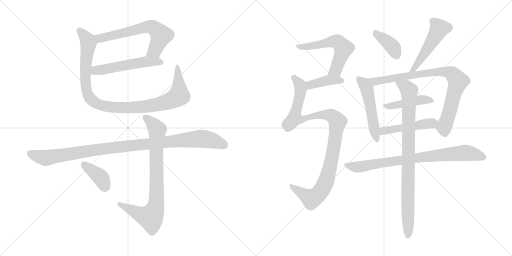
t = 0.00 s
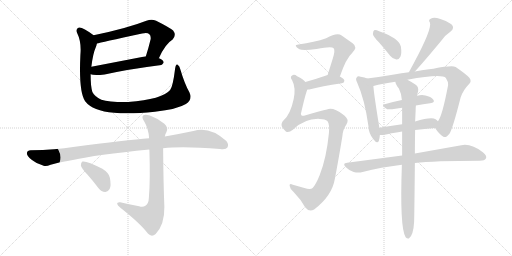
t = 2.70 s
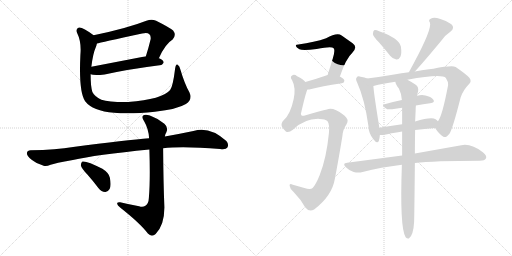
t = 5.39 s
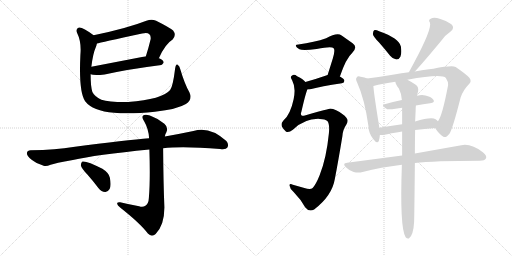
t = 8.09 s
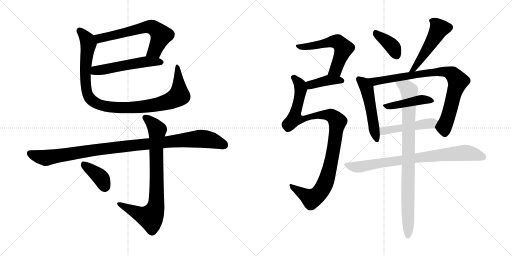
t = 10.79 s
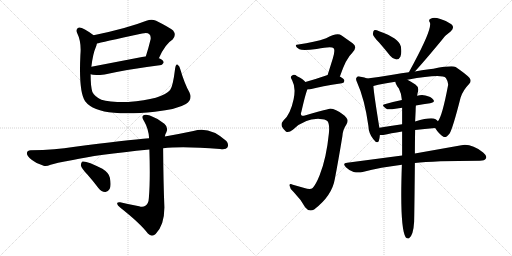
t = 13.48 s

The animated SVG that drew these frames (rendered in a browser with its animation timeline set to each time). Animation: 17 CSS @keyframes rules; one cycle of 13.48 s.

<svg version="1.1" viewBox="0 0 2048 1024" xmlns="http://www.w3.org/2000/svg">
  <g stroke="lightgray" stroke-dasharray="1,1" stroke-width="1" transform="scale(4, 4)">
    <line x1="0" y1="0" x2="256" y2="256"></line>
    <line x1="256" y1="0" x2="0" y2="256"></line>
    <line x1="128" y1="0" x2="128" y2="256"></line>
    <line x1="0" y1="128" x2="256" y2="128"></line>
    <line x1="256" y1="0" x2="512" y2="256"></line>
    <line x1="512" y1="0" x2="256" y2="256"></line>
    <line x1="384" y1="0" x2="384" y2="256"></line>
    <line x1="256" y1="128" x2="512" y2="128"></line>
  </g>
<g transform="scale(1, -1) translate(0, -850)">
   <style type="text/css">
    @keyframes keyframes0 {
      from {
       stroke: black;
       stroke-dashoffset: 637;
       stroke-width: 128;
       }
       67% {
       animation-timing-function: step-end;
       stroke: black;
       stroke-dashoffset: 0;
       stroke-width: 128;
       }
       to {
       stroke: black;
       stroke-width: 1024;
       }
       }
       #make-me-a-hanzi-animation-0 {
         animation: keyframes0 0.768392s both;
         animation-delay: 0.000000s;
         animation-timing-function: linear;
       }
    @keyframes keyframes1 {
      from {
       stroke: black;
       stroke-dashoffset: 537;
       stroke-width: 128;
       }
       64% {
       animation-timing-function: step-end;
       stroke: black;
       stroke-dashoffset: 0;
       stroke-width: 128;
       }
       to {
       stroke: black;
       stroke-width: 1024;
       }
       }
       #make-me-a-hanzi-animation-1 {
         animation: keyframes1 0.687012s both;
         animation-delay: 0.768392s;
         animation-timing-function: linear;
       }
    @keyframes keyframes2 {
      from {
       stroke: black;
       stroke-dashoffset: 1031;
       stroke-width: 128;
       }
       77% {
       animation-timing-function: step-end;
       stroke: black;
       stroke-dashoffset: 0;
       stroke-width: 128;
       }
       to {
       stroke: black;
       stroke-width: 1024;
       }
       }
       #make-me-a-hanzi-animation-2 {
         animation: keyframes2 1.089030s both;
         animation-delay: 1.455404s;
         animation-timing-function: linear;
       }
    @keyframes keyframes3 {
      from {
       stroke: black;
       stroke-dashoffset: 1046;
       stroke-width: 128;
       }
       77% {
       animation-timing-function: step-end;
       stroke: black;
       stroke-dashoffset: 0;
       stroke-width: 128;
       }
       to {
       stroke: black;
       stroke-width: 1024;
       }
       }
       #make-me-a-hanzi-animation-3 {
         animation: keyframes3 1.101237s both;
         animation-delay: 2.544434s;
         animation-timing-function: linear;
       }
    @keyframes keyframes4 {
      from {
       stroke: black;
       stroke-dashoffset: 817;
       stroke-width: 128;
       }
       73% {
       animation-timing-function: step-end;
       stroke: black;
       stroke-dashoffset: 0;
       stroke-width: 128;
       }
       to {
       stroke: black;
       stroke-width: 1024;
       }
       }
       #make-me-a-hanzi-animation-4 {
         animation: keyframes4 0.914876s both;
         animation-delay: 3.645671s;
         animation-timing-function: linear;
       }
    @keyframes keyframes5 {
      from {
       stroke: black;
       stroke-dashoffset: 387;
       stroke-width: 128;
       }
       56% {
       animation-timing-function: step-end;
       stroke: black;
       stroke-dashoffset: 0;
       stroke-width: 128;
       }
       to {
       stroke: black;
       stroke-width: 1024;
       }
       }
       #make-me-a-hanzi-animation-5 {
         animation: keyframes5 0.564941s both;
         animation-delay: 4.560547s;
         animation-timing-function: linear;
       }
    @keyframes keyframes6 {
      from {
       stroke: black;
       stroke-dashoffset: 575;
       stroke-width: 128;
       }
       65% {
       animation-timing-function: step-end;
       stroke: black;
       stroke-dashoffset: 0;
       stroke-width: 128;
       }
       to {
       stroke: black;
       stroke-width: 1024;
       }
       }
       #make-me-a-hanzi-animation-6 {
         animation: keyframes6 0.717936s both;
         animation-delay: 5.125488s;
         animation-timing-function: linear;
       }
    @keyframes keyframes7 {
      from {
       stroke: black;
       stroke-dashoffset: 397;
       stroke-width: 128;
       }
       56% {
       animation-timing-function: step-end;
       stroke: black;
       stroke-dashoffset: 0;
       stroke-width: 128;
       }
       to {
       stroke: black;
       stroke-width: 1024;
       }
       }
       #make-me-a-hanzi-animation-7 {
         animation: keyframes7 0.573079s both;
         animation-delay: 5.843424s;
         animation-timing-function: linear;
       }
    @keyframes keyframes8 {
      from {
       stroke: black;
       stroke-dashoffset: 1043;
       stroke-width: 128;
       }
       77% {
       animation-timing-function: step-end;
       stroke: black;
       stroke-dashoffset: 0;
       stroke-width: 128;
       }
       to {
       stroke: black;
       stroke-width: 1024;
       }
       }
       #make-me-a-hanzi-animation-8 {
         animation: keyframes8 1.098796s both;
         animation-delay: 6.416503s;
         animation-timing-function: linear;
       }
    @keyframes keyframes9 {
      from {
       stroke: black;
       stroke-dashoffset: 384;
       stroke-width: 128;
       }
       56% {
       animation-timing-function: step-end;
       stroke: black;
       stroke-dashoffset: 0;
       stroke-width: 128;
       }
       to {
       stroke: black;
       stroke-width: 1024;
       }
       }
       #make-me-a-hanzi-animation-9 {
         animation: keyframes9 0.562500s both;
         animation-delay: 7.515299s;
         animation-timing-function: linear;
       }
    @keyframes keyframes10 {
      from {
       stroke: black;
       stroke-dashoffset: 509;
       stroke-width: 128;
       }
       62% {
       animation-timing-function: step-end;
       stroke: black;
       stroke-dashoffset: 0;
       stroke-width: 128;
       }
       to {
       stroke: black;
       stroke-width: 1024;
       }
       }
       #make-me-a-hanzi-animation-10 {
         animation: keyframes10 0.664225s both;
         animation-delay: 8.077799s;
         animation-timing-function: linear;
       }
    @keyframes keyframes11 {
      from {
       stroke: black;
       stroke-dashoffset: 511;
       stroke-width: 128;
       }
       62% {
       animation-timing-function: step-end;
       stroke: black;
       stroke-dashoffset: 0;
       stroke-width: 128;
       }
       to {
       stroke: black;
       stroke-width: 1024;
       }
       }
       #make-me-a-hanzi-animation-11 {
         animation: keyframes11 0.665853s both;
         animation-delay: 8.742024s;
         animation-timing-function: linear;
       }
    @keyframes keyframes12 {
      from {
       stroke: black;
       stroke-dashoffset: 845;
       stroke-width: 128;
       }
       73% {
       animation-timing-function: step-end;
       stroke: black;
       stroke-dashoffset: 0;
       stroke-width: 128;
       }
       to {
       stroke: black;
       stroke-width: 1024;
       }
       }
       #make-me-a-hanzi-animation-12 {
         animation: keyframes12 0.937663s both;
         animation-delay: 9.407877s;
         animation-timing-function: linear;
       }
    @keyframes keyframes13 {
      from {
       stroke: black;
       stroke-dashoffset: 445;
       stroke-width: 128;
       }
       59% {
       animation-timing-function: step-end;
       stroke: black;
       stroke-dashoffset: 0;
       stroke-width: 128;
       }
       to {
       stroke: black;
       stroke-width: 1024;
       }
       }
       #make-me-a-hanzi-animation-13 {
         animation: keyframes13 0.612142s both;
         animation-delay: 10.345540s;
         animation-timing-function: linear;
       }
    @keyframes keyframes14 {
      from {
       stroke: black;
       stroke-dashoffset: 476;
       stroke-width: 128;
       }
       61% {
       animation-timing-function: step-end;
       stroke: black;
       stroke-dashoffset: 0;
       stroke-width: 128;
       }
       to {
       stroke: black;
       stroke-width: 1024;
       }
       }
       #make-me-a-hanzi-animation-14 {
         animation: keyframes14 0.637370s both;
         animation-delay: 10.957682s;
         animation-timing-function: linear;
       }
    @keyframes keyframes15 {
      from {
       stroke: black;
       stroke-dashoffset: 809;
       stroke-width: 128;
       }
       72% {
       animation-timing-function: step-end;
       stroke: black;
       stroke-dashoffset: 0;
       stroke-width: 128;
       }
       to {
       stroke: black;
       stroke-width: 1024;
       }
       }
       #make-me-a-hanzi-animation-15 {
         animation: keyframes15 0.908366s both;
         animation-delay: 11.595052s;
         animation-timing-function: linear;
       }
    @keyframes keyframes16 {
      from {
       stroke: black;
       stroke-dashoffset: 896;
       stroke-width: 128;
       }
       74% {
       animation-timing-function: step-end;
       stroke: black;
       stroke-dashoffset: 0;
       stroke-width: 128;
       }
       to {
       stroke: black;
       stroke-width: 1024;
       }
       }
       #make-me-a-hanzi-animation-16 {
         animation: keyframes16 0.979167s both;
         animation-delay: 12.503418s;
         animation-timing-function: linear;
       }
</style>
<path d="M 635.5 617.0 Q 660.5 674.0 690.5 692.0 Q 706.5 710.0 692.5 728.0 Q 676.5 741.0 624.5 767.0 Q 606.5 776.0 585.5 767.0 Q 509.5 737.0 374.5 709.0 C 345.5 703.0 358.5 669.0 387.5 676.0 Q 400.5 680.0 568.5 716.0 Q 589.5 722.0 597.5 713.0 Q 604.5 706.0 602.5 693.0 Q 593.5 656.0 583.5 625.0 C 574.5 596.0 622.5 590.0 635.5 617.0 Z" fill="lightgray"></path> 
<path d="M 362.5 553.0 Q 375.5 547.0 418.5 552.0 Q 512.5 573.0 638.5 589.0 Q 647.5 588.0 654.5 599.0 Q 655.5 609.0 636.5 617.0 L 635.5 617.0 L 583.5 625.0 L 365.5 583.0 C 336.5 577.0 333.5 561.0 362.5 553.0 Z" fill="lightgray"></path> 
<path d="M 757.5 481.0 Q 738.5 514.0 721.5 572.0 Q 718.5 587.0 710.5 591.0 Q 703.5 595.0 700.5 576.0 Q 691.5 503.0 680.5 490.0 Q 649.5 453.0 512.5 442.0 Q 437.5 441.0 405.5 451.0 Q 377.5 464.0 369.5 482.0 Q 362.5 504.0 362.5 553.0 L 365.5 583.0 Q 371.5 635.0 383.5 662.0 Q 386.5 669.0 387.5 676.0 C 393.5 695.0 393.5 695.0 374.5 709.0 Q 329.5 743.0 315.5 740.0 Q 300.5 734.0 308.5 718.0 Q 326.5 682.0 321.5 629.0 Q 314.5 482.0 340.5 445.0 Q 370.5 406.0 456.5 399.0 Q 520.5 393.0 619.5 403.0 Q 709.5 413.0 743.5 434.0 Q 771.5 452.0 757.5 481.0 Z" fill="lightgray"></path> 
<path d="M 652.5 257.0 Q 730.5 266.0 880.5 254.0 Q 904.5 251.0 909.5 260.0 Q 916.5 273.0 905.5 286.0 Q 838.5 347.0 773.5 326.0 Q 716.5 314.0 659.5 304.0 L 596.5 297.0 Q 509.5 290.0 292.5 262.0 Q 225.5 250.0 122.5 249.0 Q 109.5 249.0 107.5 238.0 Q 107.5 225.0 126.5 211.0 Q 142.5 198.0 174.5 187.0 Q 184.5 183.0 202.5 191.0 Q 218.5 197.0 291.5 210.0 Q 382.5 231.0 597.5 252.0 L 652.5 257.0 Z" fill="lightgray"></path> 
<path d="M 556.5 25.0 Q 517.5 32.0 480.5 41.0 Q 467.5 42.0 468.5 35.0 Q 469.5 28.0 480.5 20.0 Q 561.5 -44.0 591.5 -84.0 Q 606.5 -100.0 622.5 -86.0 Q 658.5 -49.0 657.5 23.0 Q 653.5 117.0 652.5 257.0 L 659.5 304.0 Q 660.5 314.0 665.5 321.0 Q 674.5 340.0 657.5 355.0 Q 630.5 377.0 599.5 388.0 Q 580.5 395.0 572.5 388.0 Q 565.5 381.0 576.5 365.0 Q 594.5 334.0 596.5 297.0 L 597.5 252.0 Q 601.5 128.0 595.5 59.0 Q 594.5 35.0 581.5 27.0 Q 571.5 20.0 556.5 25.0 Z" fill="lightgray"></path> 
<path d="M 349.5 152.0 Q 371.5 127.0 393.5 98.0 Q 405.5 83.0 420.5 82.0 Q 430.5 81.0 438.5 94.0 Q 445.5 107.0 439.5 139.0 Q 436.5 158.0 409.5 175.0 Q 345.5 208.0 329.5 204.0 Q 323.5 201.0 323.5 188.0 Q 326.5 176.0 349.5 152.0 Z" fill="lightgray"></path> 
<path d="M 1359.5 544.5 Q 1384.5 617.5 1408.5 638.5 Q 1432.5 662.5 1410.5 677.5 L 1366.5 708.5 Q 1348.5 721.5 1304.5 697.5 Q 1258.5 681.5 1193.5 672.5 Q 1181.5 672.5 1183.5 666.5 Q 1184.5 660.5 1197.5 653.5 Q 1210.5 646.5 1266.5 654.5 Q 1327.5 666.5 1334.5 657.5 Q 1341.5 650.5 1331.5 617.5 L 1310.5 550.5 C 1301.5 521.5 1349.5 516.5 1359.5 544.5 Z" fill="lightgray"></path> 
<path d="M 1229.5 492.5 Q 1236.5 492.5 1245.5 494.5 Q 1282.5 504.5 1367.5 517.5 Q 1377.5 518.5 1377.5 527.5 Q 1377.5 534.5 1359.5 544.5 L 1310.5 550.5 Q 1306.5 550.5 1304.5 548.5 Q 1258.5 532.5 1221.5 522.5 C 1192.5 514.5 1199.5 491.5 1229.5 492.5 Z" fill="lightgray"></path> 
<path d="M 1307.5 412.5 Q 1286.5 408.5 1219.5 388.5 Q 1209.5 385.5 1205.5 389.5 Q 1201.5 393.5 1205.5 403.5 Q 1223.5 481.5 1229.5 492.5 C 1235.5 511.5 1235.5 511.5 1221.5 522.5 Q 1214.5 532.5 1188.5 545.5 Q 1176.5 555.5 1168.5 548.5 Q 1158.5 542.5 1168.5 529.5 Q 1184.5 499.5 1174.5 453.5 Q 1161.5 392.5 1134.5 369.5 Q 1122.5 356.5 1127.5 344.5 Q 1134.5 331.5 1143.5 324.5 Q 1153.5 317.5 1171.5 331.5 Q 1220.5 377.5 1279.5 374.5 Q 1300.5 374.5 1309.5 366.5 Q 1319.5 353.5 1315.5 316.5 Q 1305.5 216.5 1278.5 149.5 Q 1263.5 112.5 1250.5 98.5 Q 1241.5 89.5 1217.5 98.5 L 1171.5 111.5 Q 1156.5 117.5 1158.5 107.5 Q 1159.5 94.5 1174.5 82.5 Q 1204.5 51.5 1220.5 21.5 Q 1236.5 0.5 1256.5 12.5 Q 1328.5 67.5 1339.5 135.5 Q 1352.5 202.5 1369.5 305.5 Q 1370.5 330.5 1385.5 352.5 Q 1395.5 368.5 1385.5 379.5 Q 1373.5 395.5 1344.5 409.5 Q 1322.5 419.5 1307.5 412.5 Z" fill="lightgray"></path> 
<path d="M 1515.5 681.5 Q 1537.5 656.5 1560.5 627.5 Q 1570.5 614.5 1585.5 612.5 Q 1595.5 611.5 1601.5 623.5 Q 1607.5 636.5 1603.5 664.5 Q 1596.5 697.5 1516.5 725.5 Q 1503.5 731.5 1496.5 729.5 Q 1492.5 726.5 1491.5 714.5 Q 1492.5 704.5 1515.5 681.5 Z" fill="lightgray"></path> 
<path d="M 1767.5 690.5 Q 1780.5 709.5 1802.5 724.5 Q 1820.5 739.5 1805.5 753.5 Q 1789.5 766.5 1761.5 774.5 Q 1736.5 781.5 1724.5 776.5 Q 1711.5 772.5 1719.5 760.5 Q 1729.5 736.5 1655.5 598.5 L 1635.5 561.5 C 1621.5 535.5 1639.5 542.5 1659.5 564.5 Q 1695.5 603.5 1767.5 690.5 Z" fill="lightgray"></path> 
<path d="M 1468.5 536.5 Q 1459.5 540.5 1442.5 543.5 Q 1430.5 546.5 1427.5 541.5 Q 1420.5 535.5 1428.5 520.5 Q 1458.5 454.5 1473.5 347.5 Q 1474.5 316.5 1493.5 293.5 Q 1509.5 272.5 1515.5 287.5 Q 1518.5 297.5 1519.5 310.5 L 1517.5 339.5 Q 1495.5 474.5 1493.5 506.5 C 1491.5 528.5 1491.5 528.5 1468.5 536.5 Z" fill="lightgray"></path> 
<path d="M 1635.5 561.5 Q 1605.5 558.5 1576.5 552.5 Q 1518.5 542.5 1468.5 536.5 C 1438.5 532.5 1464.5 499.5 1493.5 506.5 Q 1530.5 516.5 1581.5 523.5 L 1629.5 531.5 Q 1767.5 556.5 1783.5 538.5 Q 1793.5 523.5 1792.5 510.5 Q 1768.5 383.5 1751.5 365.5 C 1738.5 341.5 1738.5 341.5 1740.5 338.5 Q 1756.5 313.5 1773.5 303.5 Q 1783.5 296.5 1798.5 316.5 Q 1811.5 338.5 1842.5 460.5 Q 1852.5 490.5 1875.5 513.5 Q 1888.5 525.5 1877.5 539.5 Q 1862.5 555.5 1822.5 582.5 Q 1807.5 589.5 1733.5 575.5 Q 1721.5 575.5 1659.5 564.5 L 1635.5 561.5 Z" fill="lightgray"></path> 
<path d="M 1663.5 428.5 Q 1693.5 434.5 1720.5 437.5 Q 1741.5 440.5 1733.5 451.5 Q 1723.5 464.5 1701.5 468.5 Q 1686.5 471.5 1668.5 467.5 L 1607.5 450.5 Q 1570.5 443.5 1538.5 433.5 Q 1523.5 430.5 1542.5 417.5 Q 1549.5 410.5 1568.5 413.5 Q 1587.5 417.5 1608.5 419.5 L 1663.5 428.5 Z" fill="lightgray"></path> 
<path d="M 1519.5 310.5 Q 1523.5 309.5 1533.5 310.5 Q 1561.5 317.5 1608.5 324.5 L 1660.5 330.5 Q 1696.5 334.5 1740.5 338.5 C 1770.5 341.5 1772.5 344.5 1751.5 365.5 Q 1748.5 369.5 1742.5 373.5 Q 1724.5 383.5 1660.5 364.5 L 1608.5 353.5 Q 1559.5 346.5 1517.5 339.5 C 1487.5 334.5 1489.5 312.5 1519.5 310.5 Z" fill="lightgray"></path> 
<path d="M 1608.5 228.5 L 1388.5 199.5 Q 1367.5 198.5 1383.5 181.5 Q 1396.5 168.5 1414.5 162.5 Q 1433.5 158.5 1450.5 162.5 Q 1523.5 181.5 1607.5 191.5 L 1659.5 198.5 Q 1734.5 207.5 1919.5 207.5 Q 1938.5 207.5 1943.5 216.5 Q 1949.5 226.5 1932.5 240.5 Q 1884.5 277.5 1845.5 269.5 L 1659.5 236.5 L 1608.5 228.5 Z" fill="lightgray"></path> 
<path d="M 1608.5 324.5 L 1608.5 228.5 L 1607.5 191.5 Q 1598.5 -60.5 1622.5 -98.5 Q 1628.5 -105.5 1635.5 -103.5 Q 1653.5 -91.5 1656.5 -36.5 Q 1657.5 -6.5 1659.5 198.5 L 1659.5 236.5 Q 1659.5 278.5 1660.5 330.5 L 1660.5 364.5 L 1662.5 406.5 Q 1662.5 419.5 1663.5 428.5 L 1668.5 467.5 Q 1669.5 477.5 1672.5 485.5 Q 1675.5 503.5 1661.5 512.5 Q 1642.5 525.5 1629.5 531.5 C 1603.5 545.5 1569.5 551.5 1581.5 523.5 Q 1581.5 514.5 1595.5 496.5 Q 1605.5 477.5 1607.5 450.5 L 1608.5 419.5 L 1608.5 353.5 L 1608.5 324.5 Z" fill="lightgray"></path> 
      <clipPath id="make-me-a-hanzi-clip-0">
      <path d="M 635.5 617.0 Q 660.5 674.0 690.5 692.0 Q 706.5 710.0 692.5 728.0 Q 676.5 741.0 624.5 767.0 Q 606.5 776.0 585.5 767.0 Q 509.5 737.0 374.5 709.0 C 345.5 703.0 358.5 669.0 387.5 676.0 Q 400.5 680.0 568.5 716.0 Q 589.5 722.0 597.5 713.0 Q 604.5 706.0 602.5 693.0 Q 593.5 656.0 583.5 625.0 C 574.5 596.0 622.5 590.0 635.5 617.0 Z" fill="lightgray"></path>
      </clipPath>
      <path clip-path="url(#make-me-a-hanzi-clip-0)" d="M 387.5 682.0 L 406.5 699.0 L 588.5 743.0 L 609.5 741.0 L 644.5 709.0 L 618.5 647.0 L 590.5 630.0 " fill="none" id="make-me-a-hanzi-animation-0" stroke-dasharray="509 1018" stroke-linecap="round"></path>

      <clipPath id="make-me-a-hanzi-clip-1">
      <path d="M 362.5 553.0 Q 375.5 547.0 418.5 552.0 Q 512.5 573.0 638.5 589.0 Q 647.5 588.0 654.5 599.0 Q 655.5 609.0 636.5 617.0 L 635.5 617.0 L 583.5 625.0 L 365.5 583.0 C 336.5 577.0 333.5 561.0 362.5 553.0 Z" fill="lightgray"></path>
      </clipPath>
      <path clip-path="url(#make-me-a-hanzi-clip-1)" d="M 368.5 560.0 L 382.5 568.0 L 563.5 601.0 L 644.5 601.0 " fill="none" id="make-me-a-hanzi-animation-1" stroke-dasharray="409 818" stroke-linecap="round"></path>

      <clipPath id="make-me-a-hanzi-clip-2">
      <path d="M 757.5 481.0 Q 738.5 514.0 721.5 572.0 Q 718.5 587.0 710.5 591.0 Q 703.5 595.0 700.5 576.0 Q 691.5 503.0 680.5 490.0 Q 649.5 453.0 512.5 442.0 Q 437.5 441.0 405.5 451.0 Q 377.5 464.0 369.5 482.0 Q 362.5 504.0 362.5 553.0 L 365.5 583.0 Q 371.5 635.0 383.5 662.0 Q 386.5 669.0 387.5 676.0 C 393.5 695.0 393.5 695.0 374.5 709.0 Q 329.5 743.0 315.5 740.0 Q 300.5 734.0 308.5 718.0 Q 326.5 682.0 321.5 629.0 Q 314.5 482.0 340.5 445.0 Q 370.5 406.0 456.5 399.0 Q 520.5 393.0 619.5 403.0 Q 709.5 413.0 743.5 434.0 Q 771.5 452.0 757.5 481.0 Z" fill="lightgray"></path>
      </clipPath>
      <path clip-path="url(#make-me-a-hanzi-clip-2)" d="M 318.5 728.0 L 352.5 681.0 L 340.5 553.0 L 350.5 472.0 L 360.5 455.0 L 398.5 430.0 L 488.5 419.0 L 558.5 422.0 L 647.5 436.0 L 693.5 452.0 L 716.5 472.0 L 709.5 583.0 " fill="none" id="make-me-a-hanzi-animation-2" stroke-dasharray="903 1806" stroke-linecap="round"></path>

      <clipPath id="make-me-a-hanzi-clip-3">
      <path d="M 652.5 257.0 Q 730.5 266.0 880.5 254.0 Q 904.5 251.0 909.5 260.0 Q 916.5 273.0 905.5 286.0 Q 838.5 347.0 773.5 326.0 Q 716.5 314.0 659.5 304.0 L 596.5 297.0 Q 509.5 290.0 292.5 262.0 Q 225.5 250.0 122.5 249.0 Q 109.5 249.0 107.5 238.0 Q 107.5 225.0 126.5 211.0 Q 142.5 198.0 174.5 187.0 Q 184.5 183.0 202.5 191.0 Q 218.5 197.0 291.5 210.0 Q 382.5 231.0 597.5 252.0 L 652.5 257.0 Z" fill="lightgray"></path>
      </clipPath>
      <path clip-path="url(#make-me-a-hanzi-clip-3)" d="M 119.5 236.0 L 183.5 218.0 L 422.5 256.0 L 789.5 295.0 L 840.5 291.0 L 897.5 269.0 " fill="none" id="make-me-a-hanzi-animation-3" stroke-dasharray="918 1836" stroke-linecap="round"></path>

      <clipPath id="make-me-a-hanzi-clip-4">
      <path d="M 556.5 25.0 Q 517.5 32.0 480.5 41.0 Q 467.5 42.0 468.5 35.0 Q 469.5 28.0 480.5 20.0 Q 561.5 -44.0 591.5 -84.0 Q 606.5 -100.0 622.5 -86.0 Q 658.5 -49.0 657.5 23.0 Q 653.5 117.0 652.5 257.0 L 659.5 304.0 Q 660.5 314.0 665.5 321.0 Q 674.5 340.0 657.5 355.0 Q 630.5 377.0 599.5 388.0 Q 580.5 395.0 572.5 388.0 Q 565.5 381.0 576.5 365.0 Q 594.5 334.0 596.5 297.0 L 597.5 252.0 Q 601.5 128.0 595.5 59.0 Q 594.5 35.0 581.5 27.0 Q 571.5 20.0 556.5 25.0 Z" fill="lightgray"></path>
      </clipPath>
      <path clip-path="url(#make-me-a-hanzi-clip-4)" d="M 580.5 381.0 L 607.5 359.0 L 628.5 331.0 L 626.5 55.0 L 620.5 15.0 L 609.5 -11.0 L 598.5 -19.0 L 564.5 -9.0 L 476.5 34.0 " fill="none" id="make-me-a-hanzi-animation-4" stroke-dasharray="689 1378" stroke-linecap="round"></path>

      <clipPath id="make-me-a-hanzi-clip-5">
      <path d="M 349.5 152.0 Q 371.5 127.0 393.5 98.0 Q 405.5 83.0 420.5 82.0 Q 430.5 81.0 438.5 94.0 Q 445.5 107.0 439.5 139.0 Q 436.5 158.0 409.5 175.0 Q 345.5 208.0 329.5 204.0 Q 323.5 201.0 323.5 188.0 Q 326.5 176.0 349.5 152.0 Z" fill="lightgray"></path>
      </clipPath>
      <path clip-path="url(#make-me-a-hanzi-clip-5)" d="M 333.5 196.0 L 398.5 144.0 L 420.5 102.0 " fill="none" id="make-me-a-hanzi-animation-5" stroke-dasharray="259 518" stroke-linecap="round"></path>

      <clipPath id="make-me-a-hanzi-clip-6">
      <path d="M 1359.5 544.5 Q 1384.5 617.5 1408.5 638.5 Q 1432.5 662.5 1410.5 677.5 L 1366.5 708.5 Q 1348.5 721.5 1304.5 697.5 Q 1258.5 681.5 1193.5 672.5 Q 1181.5 672.5 1183.5 666.5 Q 1184.5 660.5 1197.5 653.5 Q 1210.5 646.5 1266.5 654.5 Q 1327.5 666.5 1334.5 657.5 Q 1341.5 650.5 1331.5 617.5 L 1310.5 550.5 C 1301.5 521.5 1349.5 516.5 1359.5 544.5 Z" fill="lightgray"></path>
      </clipPath>
      <path clip-path="url(#make-me-a-hanzi-clip-6)" d="M 1190.5 666.5 L 1254.5 666.5 L 1323.5 684.5 L 1354.5 680.5 L 1374.5 657.5 L 1342.5 570.5 L 1317.5 555.5 " fill="none" id="make-me-a-hanzi-animation-6" stroke-dasharray="447 894" stroke-linecap="round"></path>

      <clipPath id="make-me-a-hanzi-clip-7">
      <path d="M 1229.5 492.5 Q 1236.5 492.5 1245.5 494.5 Q 1282.5 504.5 1367.5 517.5 Q 1377.5 518.5 1377.5 527.5 Q 1377.5 534.5 1359.5 544.5 L 1310.5 550.5 Q 1306.5 550.5 1304.5 548.5 Q 1258.5 532.5 1221.5 522.5 C 1192.5 514.5 1199.5 491.5 1229.5 492.5 Z" fill="lightgray"></path>
      </clipPath>
      <path clip-path="url(#make-me-a-hanzi-clip-7)" d="M 1232.5 501.5 L 1242.5 511.5 L 1303.5 527.5 L 1367.5 527.5 " fill="none" id="make-me-a-hanzi-animation-7" stroke-dasharray="269 538" stroke-linecap="round"></path>

      <clipPath id="make-me-a-hanzi-clip-8">
      <path d="M 1307.5 412.5 Q 1286.5 408.5 1219.5 388.5 Q 1209.5 385.5 1205.5 389.5 Q 1201.5 393.5 1205.5 403.5 Q 1223.5 481.5 1229.5 492.5 C 1235.5 511.5 1235.5 511.5 1221.5 522.5 Q 1214.5 532.5 1188.5 545.5 Q 1176.5 555.5 1168.5 548.5 Q 1158.5 542.5 1168.5 529.5 Q 1184.5 499.5 1174.5 453.5 Q 1161.5 392.5 1134.5 369.5 Q 1122.5 356.5 1127.5 344.5 Q 1134.5 331.5 1143.5 324.5 Q 1153.5 317.5 1171.5 331.5 Q 1220.5 377.5 1279.5 374.5 Q 1300.5 374.5 1309.5 366.5 Q 1319.5 353.5 1315.5 316.5 Q 1305.5 216.5 1278.5 149.5 Q 1263.5 112.5 1250.5 98.5 Q 1241.5 89.5 1217.5 98.5 L 1171.5 111.5 Q 1156.5 117.5 1158.5 107.5 Q 1159.5 94.5 1174.5 82.5 Q 1204.5 51.5 1220.5 21.5 Q 1236.5 0.5 1256.5 12.5 Q 1328.5 67.5 1339.5 135.5 Q 1352.5 202.5 1369.5 305.5 Q 1370.5 330.5 1385.5 352.5 Q 1395.5 368.5 1385.5 379.5 Q 1373.5 395.5 1344.5 409.5 Q 1322.5 419.5 1307.5 412.5 Z" fill="lightgray"></path>
      </clipPath>
      <path clip-path="url(#make-me-a-hanzi-clip-8)" d="M 1174.5 539.5 L 1188.5 527.5 L 1202.5 495.5 L 1178.5 375.5 L 1193.5 372.5 L 1252.5 387.5 L 1307.5 391.5 L 1328.5 386.5 L 1349.5 360.5 L 1324.5 201.5 L 1303.5 124.5 L 1280.5 82.5 L 1246.5 55.5 L 1166.5 103.5 " fill="none" id="make-me-a-hanzi-animation-8" stroke-dasharray="915 1830" stroke-linecap="round"></path>

      <clipPath id="make-me-a-hanzi-clip-9">
      <path d="M 1515.5 681.5 Q 1537.5 656.5 1560.5 627.5 Q 1570.5 614.5 1585.5 612.5 Q 1595.5 611.5 1601.5 623.5 Q 1607.5 636.5 1603.5 664.5 Q 1596.5 697.5 1516.5 725.5 Q 1503.5 731.5 1496.5 729.5 Q 1492.5 726.5 1491.5 714.5 Q 1492.5 704.5 1515.5 681.5 Z" fill="lightgray"></path>
      </clipPath>
      <path clip-path="url(#make-me-a-hanzi-clip-9)" d="M 1500.5 719.5 L 1561.5 672.5 L 1586.5 628.5 " fill="none" id="make-me-a-hanzi-animation-9" stroke-dasharray="256 512" stroke-linecap="round"></path>

      <clipPath id="make-me-a-hanzi-clip-10">
      <path d="M 1767.5 690.5 Q 1780.5 709.5 1802.5 724.5 Q 1820.5 739.5 1805.5 753.5 Q 1789.5 766.5 1761.5 774.5 Q 1736.5 781.5 1724.5 776.5 Q 1711.5 772.5 1719.5 760.5 Q 1729.5 736.5 1655.5 598.5 L 1635.5 561.5 C 1621.5 535.5 1639.5 542.5 1659.5 564.5 Q 1695.5 603.5 1767.5 690.5 Z" fill="lightgray"></path>
      </clipPath>
      <path clip-path="url(#make-me-a-hanzi-clip-10)" d="M 1725.5 767.5 L 1739.5 760.5 L 1756.5 736.5 L 1683.5 614.5 L 1652.5 572.5 L 1640.5 566.5 " fill="none" id="make-me-a-hanzi-animation-10" stroke-dasharray="381 762" stroke-linecap="round"></path>

      <clipPath id="make-me-a-hanzi-clip-11">
      <path d="M 1468.5 536.5 Q 1459.5 540.5 1442.5 543.5 Q 1430.5 546.5 1427.5 541.5 Q 1420.5 535.5 1428.5 520.5 Q 1458.5 454.5 1473.5 347.5 Q 1474.5 316.5 1493.5 293.5 Q 1509.5 272.5 1515.5 287.5 Q 1518.5 297.5 1519.5 310.5 L 1517.5 339.5 Q 1495.5 474.5 1493.5 506.5 C 1491.5 528.5 1491.5 528.5 1468.5 536.5 Z" fill="lightgray"></path>
      </clipPath>
      <path clip-path="url(#make-me-a-hanzi-clip-11)" d="M 1436.5 533.5 L 1467.5 496.5 L 1505.5 293.5 " fill="none" id="make-me-a-hanzi-animation-11" stroke-dasharray="383 766" stroke-linecap="round"></path>

      <clipPath id="make-me-a-hanzi-clip-12">
      <path d="M 1635.5 561.5 Q 1605.5 558.5 1576.5 552.5 Q 1518.5 542.5 1468.5 536.5 C 1438.5 532.5 1464.5 499.5 1493.5 506.5 Q 1530.5 516.5 1581.5 523.5 L 1629.5 531.5 Q 1767.5 556.5 1783.5 538.5 Q 1793.5 523.5 1792.5 510.5 Q 1768.5 383.5 1751.5 365.5 C 1738.5 341.5 1738.5 341.5 1740.5 338.5 Q 1756.5 313.5 1773.5 303.5 Q 1783.5 296.5 1798.5 316.5 Q 1811.5 338.5 1842.5 460.5 Q 1852.5 490.5 1875.5 513.5 Q 1888.5 525.5 1877.5 539.5 Q 1862.5 555.5 1822.5 582.5 Q 1807.5 589.5 1733.5 575.5 Q 1721.5 575.5 1659.5 564.5 L 1635.5 561.5 Z" fill="lightgray"></path>
      </clipPath>
      <path clip-path="url(#make-me-a-hanzi-clip-12)" d="M 1476.5 534.5 L 1499.5 524.5 L 1747.5 563.5 L 1786.5 562.5 L 1812.5 552.5 L 1831.5 526.5 L 1791.5 379.5 L 1775.5 341.5 L 1779.5 321.5 " fill="none" id="make-me-a-hanzi-animation-12" stroke-dasharray="717 1434" stroke-linecap="round"></path>

      <clipPath id="make-me-a-hanzi-clip-13">
      <path d="M 1663.5 428.5 Q 1693.5 434.5 1720.5 437.5 Q 1741.5 440.5 1733.5 451.5 Q 1723.5 464.5 1701.5 468.5 Q 1686.5 471.5 1668.5 467.5 L 1607.5 450.5 Q 1570.5 443.5 1538.5 433.5 Q 1523.5 430.5 1542.5 417.5 Q 1549.5 410.5 1568.5 413.5 Q 1587.5 417.5 1608.5 419.5 L 1663.5 428.5 Z" fill="lightgray"></path>
      </clipPath>
      <path clip-path="url(#make-me-a-hanzi-clip-13)" d="M 1539.5 425.5 L 1677.5 450.5 L 1704.5 452.5 L 1725.5 446.5 " fill="none" id="make-me-a-hanzi-animation-13" stroke-dasharray="317 634" stroke-linecap="round"></path>

      <clipPath id="make-me-a-hanzi-clip-14">
      <path d="M 1519.5 310.5 Q 1523.5 309.5 1533.5 310.5 Q 1561.5 317.5 1608.5 324.5 L 1660.5 330.5 Q 1696.5 334.5 1740.5 338.5 C 1770.5 341.5 1772.5 344.5 1751.5 365.5 Q 1748.5 369.5 1742.5 373.5 Q 1724.5 383.5 1660.5 364.5 L 1608.5 353.5 Q 1559.5 346.5 1517.5 339.5 C 1487.5 334.5 1489.5 312.5 1519.5 310.5 Z" fill="lightgray"></path>
      </clipPath>
      <path clip-path="url(#make-me-a-hanzi-clip-14)" d="M 1526.5 318.5 L 1534.5 326.5 L 1555.5 331.5 L 1740.5 362.5 " fill="none" id="make-me-a-hanzi-animation-14" stroke-dasharray="348 696" stroke-linecap="round"></path>

      <clipPath id="make-me-a-hanzi-clip-15">
      <path d="M 1608.5 228.5 L 1388.5 199.5 Q 1367.5 198.5 1383.5 181.5 Q 1396.5 168.5 1414.5 162.5 Q 1433.5 158.5 1450.5 162.5 Q 1523.5 181.5 1607.5 191.5 L 1659.5 198.5 Q 1734.5 207.5 1919.5 207.5 Q 1938.5 207.5 1943.5 216.5 Q 1949.5 226.5 1932.5 240.5 Q 1884.5 277.5 1845.5 269.5 L 1659.5 236.5 L 1608.5 228.5 Z" fill="lightgray"></path>
      </clipPath>
      <path clip-path="url(#make-me-a-hanzi-clip-15)" d="M 1385.5 190.5 L 1441.5 183.5 L 1571.5 206.5 L 1855.5 239.5 L 1896.5 234.5 L 1931.5 222.5 " fill="none" id="make-me-a-hanzi-animation-15" stroke-dasharray="681 1362" stroke-linecap="round"></path>

      <clipPath id="make-me-a-hanzi-clip-16">
      <path d="M 1608.5 324.5 L 1608.5 228.5 L 1607.5 191.5 Q 1598.5 -60.5 1622.5 -98.5 Q 1628.5 -105.5 1635.5 -103.5 Q 1653.5 -91.5 1656.5 -36.5 Q 1657.5 -6.5 1659.5 198.5 L 1659.5 236.5 Q 1659.5 278.5 1660.5 330.5 L 1660.5 364.5 L 1662.5 406.5 Q 1662.5 419.5 1663.5 428.5 L 1668.5 467.5 Q 1669.5 477.5 1672.5 485.5 Q 1675.5 503.5 1661.5 512.5 Q 1642.5 525.5 1629.5 531.5 C 1603.5 545.5 1569.5 551.5 1581.5 523.5 Q 1581.5 514.5 1595.5 496.5 Q 1605.5 477.5 1607.5 450.5 L 1608.5 419.5 L 1608.5 353.5 L 1608.5 324.5 Z" fill="lightgray"></path>
      </clipPath>
      <path clip-path="url(#make-me-a-hanzi-clip-16)" d="M 1588.5 519.5 L 1615.5 507.5 L 1636.5 487.5 L 1631.5 -93.5 " fill="none" id="make-me-a-hanzi-animation-16" stroke-dasharray="768 1536" stroke-linecap="round"></path>

</g>
</svg>
